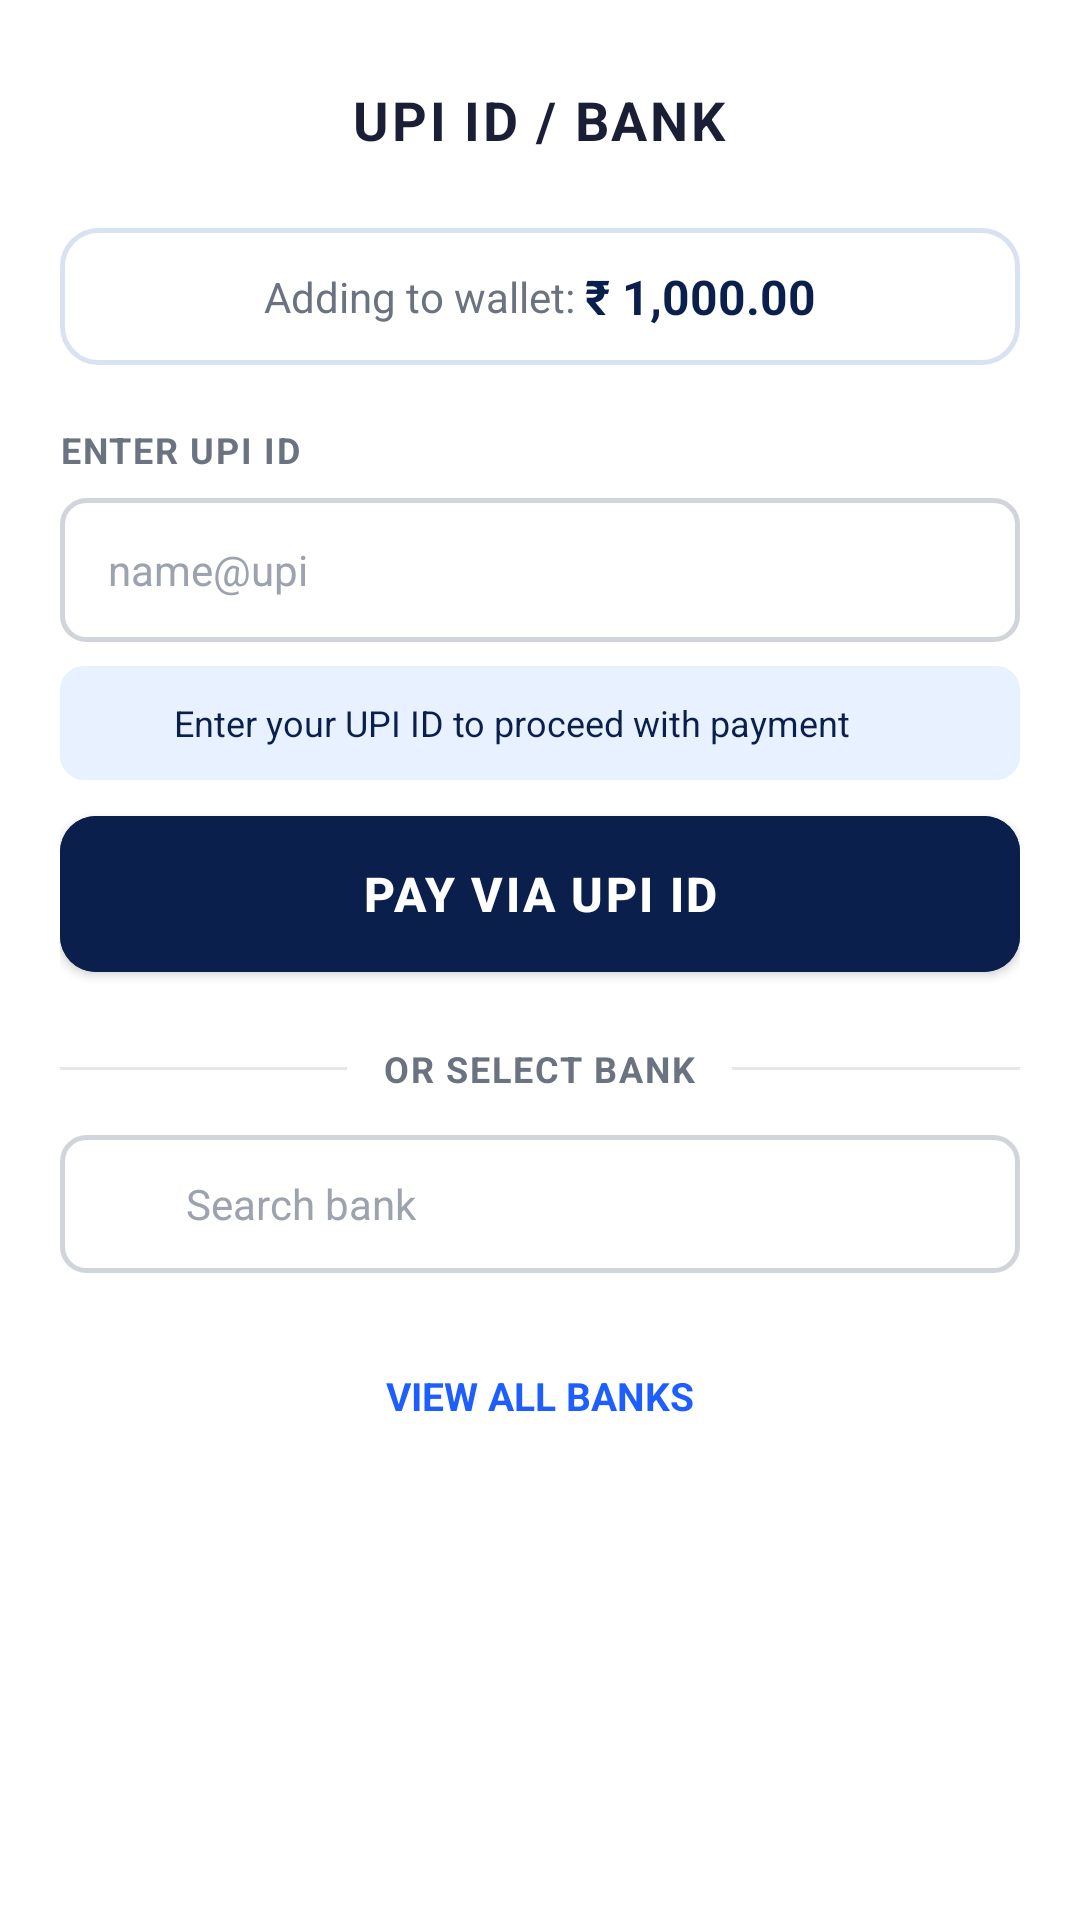

Here is an Android app screen rendered from its layout file. Give the layout XML and the strings, colors and styles it references.
<!-- AndroidManifest.xml: application theme Theme.SmartPay -->
<!-- res/layout/activity_upi_bank.xml -->
<?xml version="1.0" encoding="utf-8"?>
<ScrollView xmlns:android="http://schemas.android.com/apk/res/android"
    xmlns:app="http://schemas.android.com/apk/res-auto"
    android:layout_width="match_parent"
    android:layout_height="match_parent"
    android:background="@color/white"
    android:fillViewport="true"
    android:fitsSystemWindows="true">

    <LinearLayout
        android:layout_width="match_parent"
        android:layout_height="wrap_content"
        android:orientation="vertical"
        android:paddingStart="20dp"
        android:paddingTop="12dp"
        android:paddingEnd="20dp"
        android:paddingBottom="24dp">

        
        <RelativeLayout
            android:layout_width="match_parent"
            android:layout_height="56dp">

            <ImageButton
                android:id="@+id/btnBack"
                android:layout_width="40dp"
                android:layout_height="40dp"
                android:layout_alignParentStart="true"
                android:layout_centerVertical="true"
                android:background="?attr/selectableItemBackgroundBorderless"
                android:contentDescription="Back"
                android:src="@drawable/ic_back" />

            <TextView
                android:layout_width="wrap_content"
                android:layout_height="wrap_content"
                android:layout_centerInParent="true"
                android:letterSpacing="0.05"
                android:text="UPI ID / BANK"
                android:textColor="@color/text_primary"
                android:textSize="18sp"
                android:textStyle="bold" />
        </RelativeLayout>

        
        <LinearLayout
            android:layout_width="match_parent"
            android:layout_height="wrap_content"
            android:layout_marginTop="8dp"
            android:background="@drawable/bg_wallet_card"
            android:gravity="center"
            android:orientation="horizontal"
            android:padding="12dp">

            <TextView
                android:layout_width="wrap_content"
                android:layout_height="wrap_content"
                android:text="Adding to wallet: "
                android:textColor="@color/text_secondary"
                android:textSize="14sp" />

            <TextView
                android:id="@+id/tvAmountBanner"
                android:layout_width="wrap_content"
                android:layout_height="wrap_content"
                android:text="₹ 1,000.00"
                android:textColor="@color/primary"
                android:textSize="16sp"
                android:textStyle="bold" />
        </LinearLayout>

        
        <TextView
            android:layout_width="wrap_content"
            android:layout_height="wrap_content"
            android:layout_marginTop="20dp"
            android:letterSpacing="0.05"
            android:text="ENTER UPI ID"
            android:textAllCaps="true"
            android:textColor="@color/text_secondary"
            android:textSize="12sp"
            android:textStyle="bold" />

        <EditText
            android:id="@+id/etUpiId"
            android:layout_width="match_parent"
            android:layout_height="48dp"
            android:layout_marginTop="8dp"
            android:background="@drawable/bg_input_field"
            android:hint="name@upi"
            android:inputType="textEmailAddress"
            android:paddingStart="16dp"
            android:paddingEnd="16dp"
            android:textColor="@color/text_primary"
            android:textColorHint="@color/text_hint"
            android:textSize="14sp" />

        
        <LinearLayout
            android:layout_width="match_parent"
            android:layout_height="wrap_content"
            android:layout_marginTop="8dp"
            android:background="@drawable/bg_info_box_blue"
            android:gravity="center_vertical"
            android:orientation="horizontal"
            android:paddingStart="12dp"
            android:paddingTop="10dp"
            android:paddingEnd="12dp"
            android:paddingBottom="10dp">

            <ImageView
                android:layout_width="18dp"
                android:layout_height="18dp"
                android:contentDescription="Info"
                android:src="@drawable/ic_info"
                app:tint="@color/accent" />

            <TextView
                android:layout_width="wrap_content"
                android:layout_height="wrap_content"
                android:layout_marginStart="8dp"
                android:text="Enter your UPI ID to proceed with payment"
                android:textColor="@color/primary"
                android:textSize="12sp" />
        </LinearLayout>

        <Button
            android:id="@+id/btnPayUpi"
            style="@style/Widget.SmartPay.Button.Primary"
            android:layout_width="match_parent"
            android:layout_height="52dp"
            android:layout_marginTop="12dp"
            android:text="PAY VIA UPI ID" />

        
        <LinearLayout
            android:layout_width="match_parent"
            android:layout_height="wrap_content"
            android:layout_marginTop="24dp"
            android:gravity="center_vertical"
            android:orientation="horizontal">

            <View
                android:layout_width="0dp"
                android:layout_height="1dp"
                android:layout_weight="1"
                android:background="@color/divider" />

            <TextView
                android:layout_width="wrap_content"
                android:layout_height="wrap_content"
                android:layout_marginStart="12dp"
                android:layout_marginEnd="12dp"
                android:letterSpacing="0.05"
                android:text="OR SELECT BANK"
                android:textAllCaps="true"
                android:textColor="@color/text_secondary"
                android:textSize="12sp"
                android:textStyle="bold" />

            <View
                android:layout_width="0dp"
                android:layout_height="1dp"
                android:layout_weight="1"
                android:background="@color/divider" />
        </LinearLayout>

        
        <LinearLayout
            android:layout_width="match_parent"
            android:layout_height="46dp"
            android:layout_marginTop="14dp"
            android:background="@drawable/bg_input_field"
            android:gravity="center_vertical"
            android:orientation="horizontal"
            android:paddingStart="12dp"
            android:paddingEnd="12dp">

            <ImageView
                android:layout_width="20dp"
                android:layout_height="20dp"
                android:contentDescription="Search"
                android:src="@drawable/ic_search"
                app:tint="@color/text_secondary" />

            <EditText
                android:id="@+id/etSearchBank"
                android:layout_width="match_parent"
                android:layout_height="match_parent"
                android:layout_marginStart="10dp"
                android:background="@null"
                android:hint="Search bank"
                android:inputType="text"
                android:textColor="@color/text_primary"
                android:textColorHint="@color/text_hint"
                android:textSize="14sp" />
        </LinearLayout>

        
        <androidx.recyclerview.widget.RecyclerView
            android:id="@+id/rvBanks"
            android:layout_width="match_parent"
            android:layout_height="wrap_content"
            android:layout_marginTop="12dp"
            android:nestedScrollingEnabled="false" />

        
        <TextView
            android:id="@+id/tvViewAllBanks"
            android:layout_width="wrap_content"
            android:layout_height="wrap_content"
            android:layout_gravity="center_horizontal"
            android:layout_marginTop="12dp"
            android:clickable="true"
            android:focusable="true"
            android:foreground="?attr/selectableItemBackground"
            android:padding="8dp"
            android:text="VIEW ALL BANKS"
            android:textColor="@color/text_link"
            android:textSize="13sp"
            android:textStyle="bold" />

    </LinearLayout>
</ScrollView>
<!-- resources referenced by this layout -->
<resources>
  <color name="accent">#1E5EFF</color>
  <color name="divider">#E5E7EB</color>
  <color name="primary">#0B1F4D</color>
  <color name="text_hint">#9CA3AF</color>
  <color name="text_link">#1E5EFF</color>
  <color name="text_primary">#1A1F36</color>
  <color name="text_secondary">#6B7280</color>
  <color name="white">#FFFFFFFF</color>
  <!-- drawable bg_info_box_blue (drawable) -->
  <?xml version="1.0" encoding="utf-8"?>
  <shape xmlns:android="http://schemas.android.com/apk/res/android"
      android:shape="rectangle">
      <solid android:color="@color/info_bg_blue" />
      <corners android:radius="8dp" />
  </shape>
  <!-- drawable bg_input_field (drawable) -->
  <?xml version="1.0" encoding="utf-8"?>
  <shape xmlns:android="http://schemas.android.com/apk/res/android"
      android:shape="rectangle">
      <solid android:color="@color/white" />
      <stroke android:width="1.5dp" android:color="@color/input_border" />
      <corners android:radius="8dp" />
  </shape>
  <!-- drawable bg_wallet_card (drawable) -->
  <?xml version="1.0" encoding="utf-8"?>
  <shape xmlns:android="http://schemas.android.com/apk/res/android"
      android:shape="rectangle">
      <solid android:color="@color/white" />
      <stroke android:width="1.5dp" android:color="@color/balance_card_border" />
      <corners android:radius="12dp" />
  </shape>
  <style name="Widget.SmartPay.Button.Primary" parent="Widget.MaterialComponents.Button">
          <item name="android:backgroundTint">@color/primary</item>
          <item name="backgroundTint">@color/primary</item>
          <item name="android:textColor">@color/white</item>
          <item name="android:textSize">16sp</item>
          <item name="android:textStyle">bold</item>
          <item name="android:letterSpacing">0.05</item>
          <item name="android:fontFamily">sans-serif-medium</item>
          <item name="cornerRadius">12dp</item>
          <item name="android:minHeight">52dp</item>
          <item name="android:paddingTop">14dp</item>
          <item name="android:paddingBottom">14dp</item>
          <item name="android:insetTop">0dp</item>
          <item name="android:insetBottom">0dp</item>
      </style>
  <style name="Theme.SmartPay" parent="Base.Theme.SmartPay" />
  <color name="info_bg_blue">#E8F1FF</color>
  <color name="input_border">#D1D5DB</color>
  <color name="balance_card_border">#D8E2F0</color>
  <style name="Base.Theme.SmartPay" parent="Theme.MaterialComponents.Light.NoActionBar">
          <item name="colorPrimary">@color/primary</item>
          <item name="colorPrimaryVariant">@color/primary_variant</item>
          <item name="colorOnPrimary">@color/white</item>
          <item name="colorSecondary">@color/accent</item>
          <item name="colorOnSecondary">@color/white</item>
          <item name="colorSurface">@color/surface</item>
          <item name="colorOnSurface">@color/text_primary</item>
          <item name="android:colorBackground">@color/background</item>
          <item name="android:windowBackground">@color/background</item>
          <item name="android:statusBarColor">@android:color/transparent</item>
          <item name="android:navigationBarColor">@android:color/transparent</item>
          <item name="android:windowLightStatusBar">true</item>
          <item name="android:windowLightNavigationBar" tools:targetApi="o_mr1">true</item>
      </style>
  <color name="primary_variant">#14337A</color>
  <color name="surface">#FFFFFF</color>
  <color name="background">#F5F7FB</color>
</resources>
